Labelled photos from "dataset", an image-classification folder in CXLDILEI/deviceNet. The possible labels are: fire hydrant pump start button, fire telephone, heat fire detector, smoke fire detector.

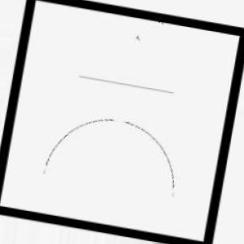
Label: fire hydrant pump start button

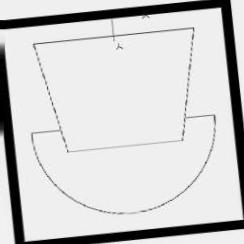
Label: fire telephone

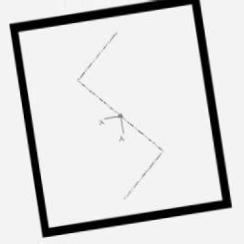
Label: smoke fire detector

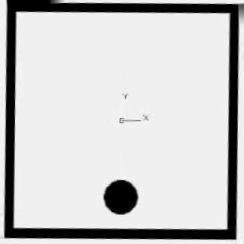
Label: heat fire detector

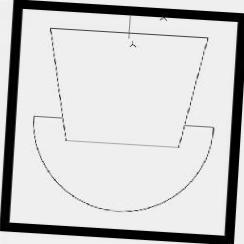
Label: fire telephone

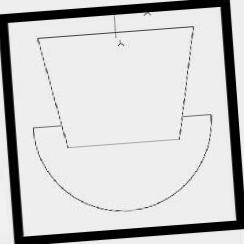
Label: fire telephone
